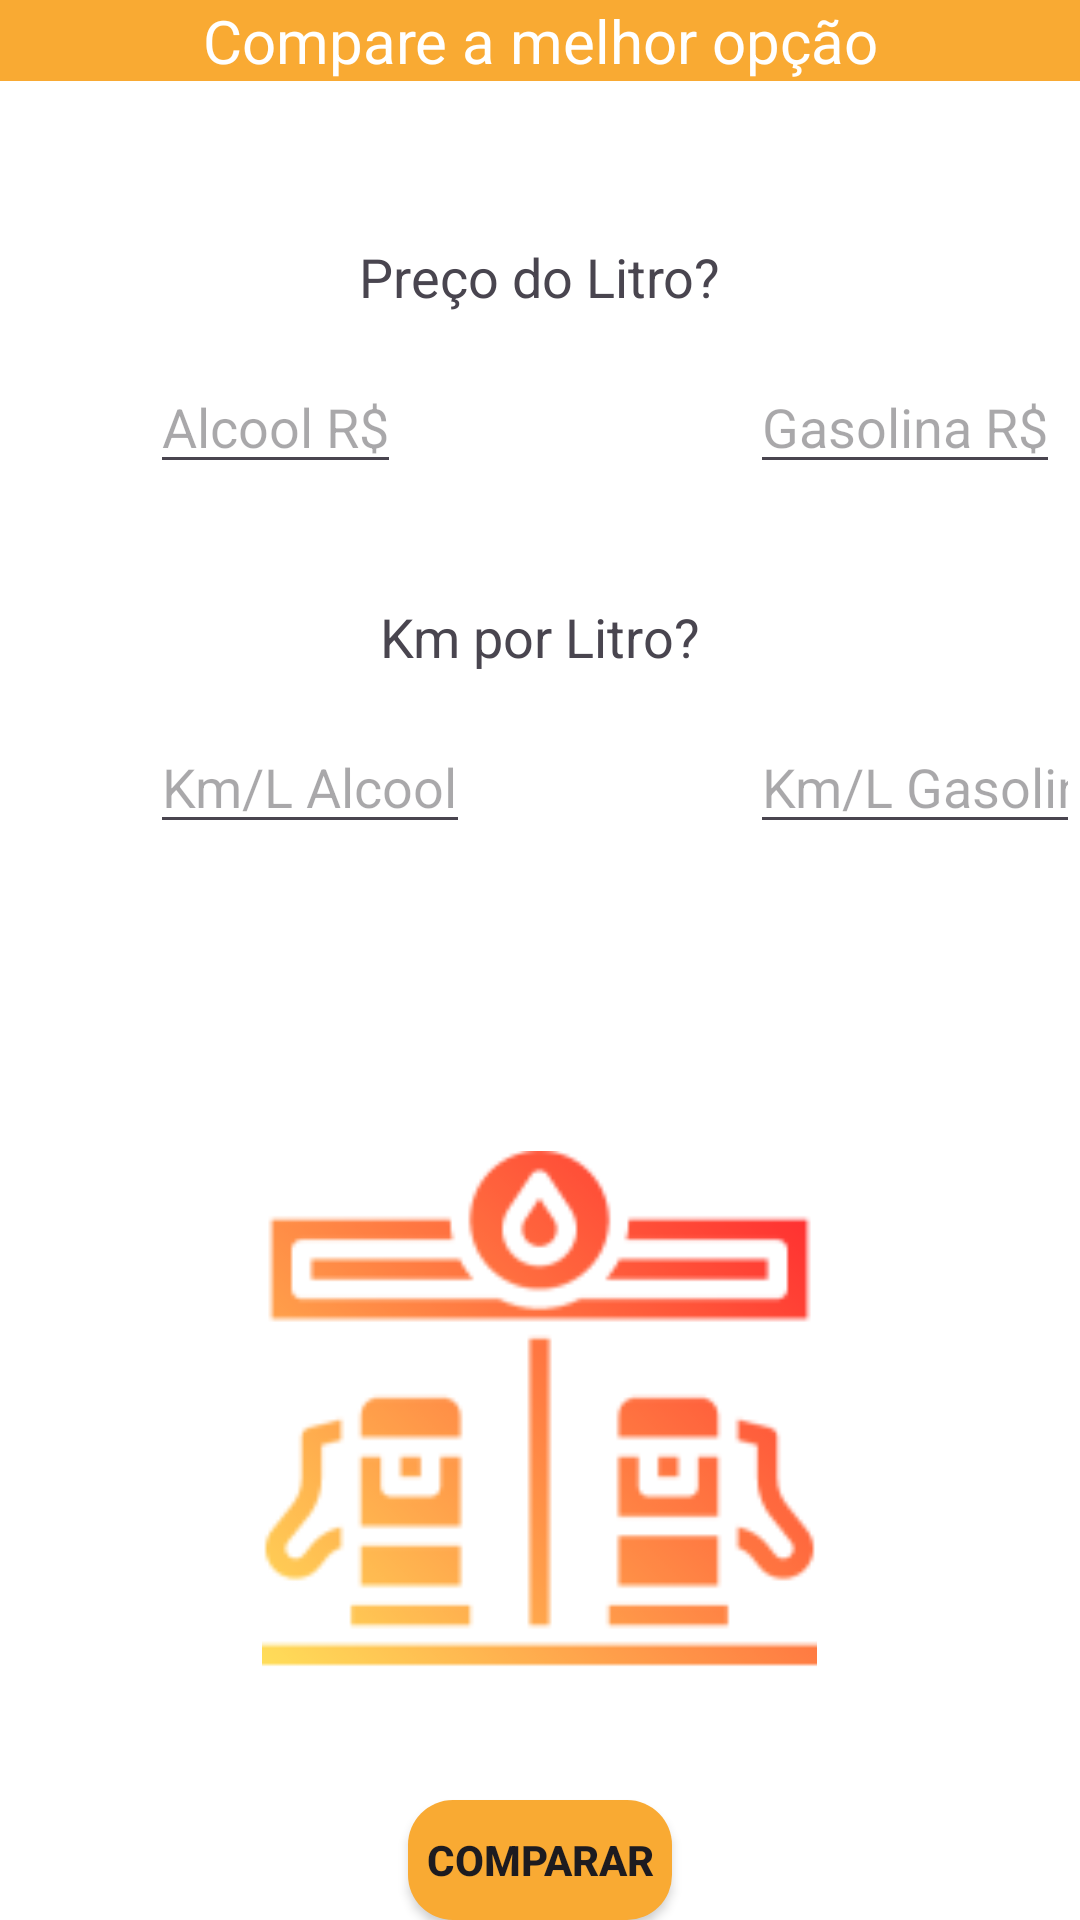

The Android layout XML behind this screen, and the referenced resources:
<!-- AndroidManifest.xml: application theme Theme.FuelCalculatorTest -->
<!-- res/layout/activity_comparador.xml -->
<?xml version="1.0" encoding="utf-8"?>
<RelativeLayout xmlns:android="http://schemas.android.com/apk/res/android"
    xmlns:app="http://schemas.android.com/apk/res-auto"
    xmlns:tools="http://schemas.android.com/tools"
    android:layout_width="match_parent"
    android:layout_height="match_parent"
    android:background="@color/white"
    tools:context="presentation.Comparador">


    <TextView
        android:layout_width="match_parent"
        android:layout_height="wrap_content"
        android:text="Compare a melhor opção"
        android:textAlignment="center"
        android:textSize="20dp"
        android:textColor="@color/white"
        android:background="@color/replyorange"
        />
    <TextView
        android:layout_width="wrap_content"
        android:layout_height="wrap_content"
        android:textSize="18dp"
        android:text="Preço do Litro?"
        android:layout_centerHorizontal="true"
        android:layout_marginStart="20dp"
        android:layout_marginTop="80dp" />

    <EditText
        android:id="@+id/alcool"
        android:layout_width="wrap_content"
        android:layout_height="wrap_content"
        android:layout_marginTop="120dp"
        android:maxLines="5"
        android:textColor="@color/gris"
        android:layout_marginStart="50dp"
        android:inputType="numberDecimal"
        android:hint="Alcool R$"/>

    <EditText
        android:id="@+id/gasolina"
        android:layout_width="wrap_content"
        android:layout_height="wrap_content"
        android:textColor="@color/gris"
        android:layout_marginTop="120dp"
        android:maxLines="5"
        android:layout_marginStart="250dp"
        android:inputType="numberDecimal"
        android:hint="Gasolina R$"/>


    <TextView
        android:layout_width="wrap_content"
        android:textSize="18sp"
        android:layout_height="wrap_content"
        android:text="Km por Litro?"
        android:layout_centerHorizontal="true"
        android:layout_marginStart="20dp"
        android:layout_marginTop="200dp"/>

    <EditText
        android:id="@+id/km_alcool"
        android:layout_width="wrap_content"
        android:layout_height="wrap_content"
        android:layout_marginTop="240dp"
        android:maxLines="5"
        android:textColor="@color/gris"
        android:layout_marginStart="50dp"
        android:inputType="numberDecimal"
        android:hint="Km/L Alcool"/>

    <EditText
        android:id="@+id/km_gasolina"
        android:layout_width="wrap_content"
        android:layout_height="wrap_content"
        android:layout_marginTop="240dp"
        android:maxLines="5"
        android:textColor="@color/gris"
        android:layout_marginStart="250dp"
        android:inputType="numberDecimal"
        android:hint="Km/L Gasolina"/>


    <ImageView
        android:layout_width="185dp"
        android:layout_height="192dp"
        android:layout_centerHorizontal="true"
        android:layout_marginTop="380dp"
        android:src="@drawable/img3" />

    <Button
        android:id="@+id/btn_comparar"
        android:layout_width="wrap_content"
        android:layout_height="40dp"
        android:text="COMPARAR"
        android:layout_marginTop="600dp"
        android:background="@drawable/butoon"
        style="@style/Butoon"
        android:layout_centerHorizontal="true"/>


</RelativeLayout>
<!-- resources referenced by this layout -->
<resources>
  <color name="gris">#757575</color>
  <color name="replyorange">#F9AA33</color>
  <color name="white">#FFFFFFFF</color>
  <!-- drawable butoon (drawable) -->
  <?xml version="1.0" encoding="utf-8"?>
  <shape xmlns:android="http://schemas.android.com/apk/res/android">
      <corners android:radius="15dp" />
      <solid android:color="@color/replyorange"/>
  </shape>
  <!-- drawable img3: png bitmap (drawable, 9202 bytes) -->
  <style name="Butoon">
          <item name="android:textSize">14sp</item>
          <item name="android:textStyle">bold</item>
      </style>
  <style name="Theme.FuelCalculatorTest" parent="Base.Theme.FuelCalculatorTest" />
  <style name="Base.Theme.FuelCalculatorTest" parent="Theme.Material3.DayNight.NoActionBar">
          
          
          <item name="colorPrimary">@color/replyorange</item>
          <item name="colorPrimaryVariant">@color/pink_500</item>
          <item name="colorOnPrimary">@color/white</item>
          <item name="android:statusBarColor">@color/gris</item>
          
      </style>
  <color name="pink_500">#fff2898a</color>
</resources>
